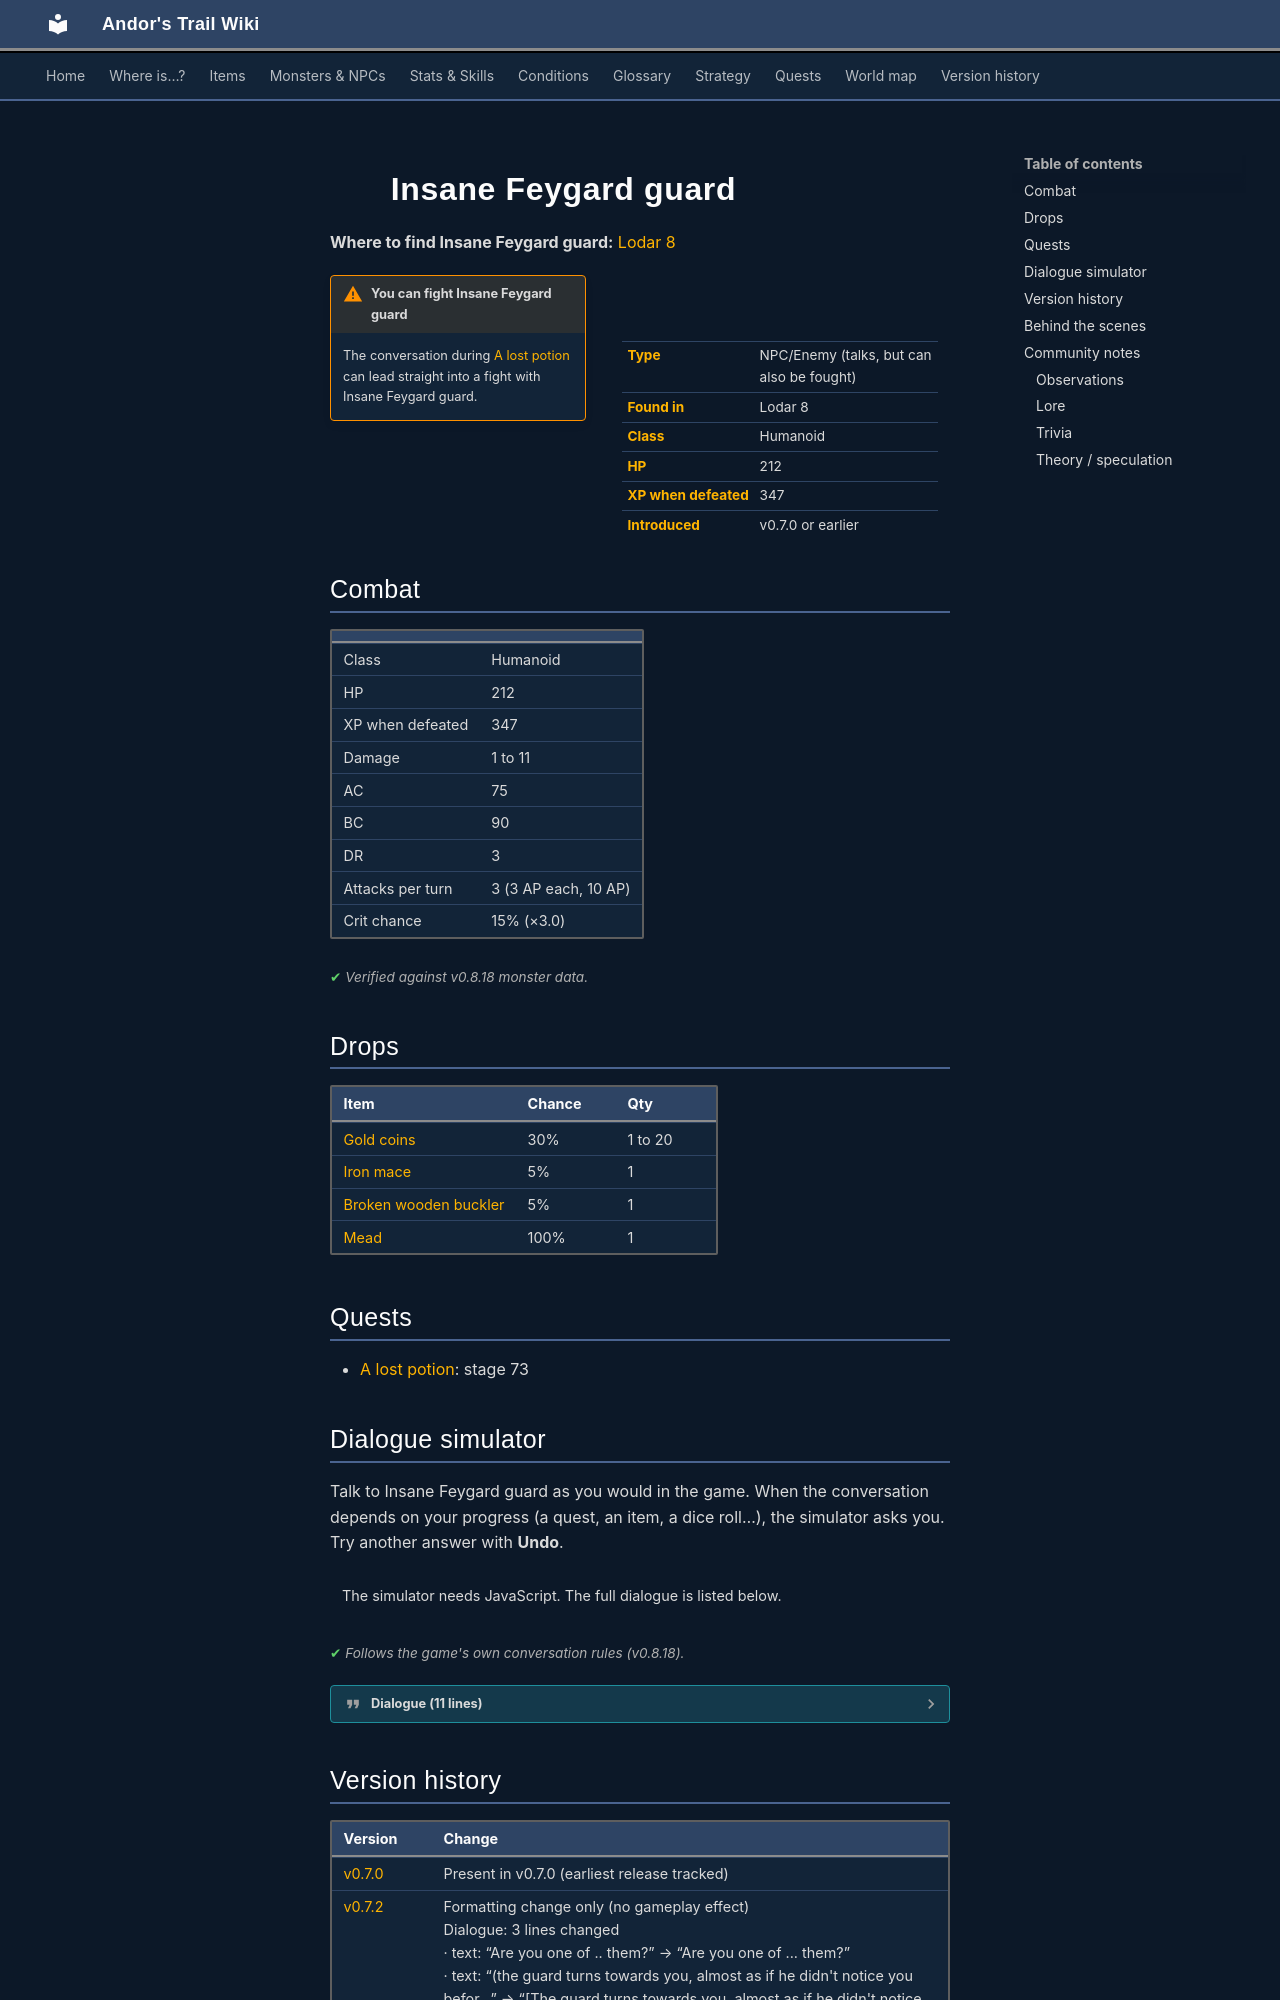

repository: asdfghjkl628/Andor-s-Trail-Wikiiii · page: monsters/lodar_fg4/index.html · generator: mkdocs

---
description: "Insane Feygard guard is an NPC you can also fight in Andor's Trail, found in Lodar 8."
---

# ![](../assets/icons/monsters/monsters_rltiles3_14.png){ .sprite } Insane Feygard guard

**Where to find Insane Feygard guard:** [Lodar 8](../maps/lodar8.md#pin-npc-lodar_fg4)

<div class="infobox" markdown>

<p class="ib-img"><img class="sprite" src="../../assets/icons/monsters/monsters_rltiles3_14.png" alt=""></p>

| | |
|---|---|
| **Type** | NPC/Enemy (talks, but can also be fought) |
| **Found in** | Lodar 8 |
| **Class** | Humanoid |
| **HP** | 212 |
| **XP when defeated** | 347 |
| **Introduced** | v0.7.0 or earlier |

</div>

!!! warning "You can fight Insane Feygard guard"
    The conversation during [A lost potion](../quests/lodar.md#stage-73) can lead straight into a fight with Insane Feygard guard.

## Combat

| | |
|---|---|
| Class | Humanoid |
| HP | 212 |
| XP when defeated | 347 |
| Damage | 1 to 11 |
| AC | 75 |
| BC | 90 |
| DR | 3 |
| Attacks per turn | 3 (3 AP each, 10 AP) |
| Crit chance | 15% (×3.0) |


<p class="verified">Verified against v0.8.18 monster data.</p>

## Drops

| Item | Chance | Qty |
|---|---|---|
| [Gold coins](../items/gold.md) | 30% | 1 to 20 |
| [Iron mace](../items/mace_iron.md) | 5% | 1 |
| [Broken wooden buckler](../items/broken_buckler.md) | 5% | 1 |
| [Mead](../items/mead.md) | 100% | 1 |

## Quests

- [A lost potion](../quests/lodar.md): stage 73

## Dialogue simulator

Talk to Insane Feygard guard as you would in the game. When the conversation depends on your progress (a quest, an item, a dice roll…), the simulator asks you. Try another answer with **Undo**.

<div class="dlg-sim" data-src="../../assets/dialogue/lodar_fg4.json" data-npc="Insane Feygard guard" markdown="0"><noscript>The simulator needs JavaScript. The full dialogue is listed below.</noscript></div>

<p class="verified">Follows the game's own conversation rules (v0.8.18).</p>

??? quote "Dialogue (11 lines)"

    *Exactly as in the game files. Each line appears once; links jump to where a choice leads.*

    <span id="d-lodar_fg4"></span>**`lodar_fg4`** *(silent check: the first matching branch below is taken)*

    - branch 1 *(if reached stage 50 of [Searching for madness](../quests/lodar2.md#stage-50))* → [lodar_fg4_a](#d-lodar_fg4_a)
    - branch 2 → [lodar_fg4_0](#d-lodar_fg4_0)

    <span id="d-lodar_fg4_a"></span>**`lodar_fg4_a`** Insane Feygard guard: “I seem to have lost track of where I am. I was looking for something.”


    <span id="d-lodar_fg4_0"></span>**`lodar_fg4_0`** Insane Feygard guard: “I'll find it.”

    - Next → [lodar_fg4_1](#d-lodar_fg4_1)

    <span id="d-lodar_fg4_1"></span>**`lodar_fg4_1`** Insane Feygard guard: “Soon, it will all be mine.”

    - Next → [lodar_fg4_2](#d-lodar_fg4_2)

    <span id="d-lodar_fg4_2"></span>**`lodar_fg4_2`** Insane Feygard guard: “I'll find what lurks beneath.”

    - “Lurks beneath?” → [lodar_fg4_3](#d-lodar_fg4_3)

    <span id="d-lodar_fg4_3"></span>**`lodar_fg4_3`** Insane Feygard guard: “[The guard turns towards you, almost as if he didn't notice you before]”

    - Next → [lodar_fg4_4](#d-lodar_fg4_4)

    <span id="d-lodar_fg4_4"></span>**`lodar_fg4_4`** Insane Feygard guard: “What, who are you?”

    - Next → [lodar_fg4_5](#d-lodar_fg4_5)

    <span id="d-lodar_fg4_5"></span>**`lodar_fg4_5`** Insane Feygard guard: “Are you one of ... them?”

    - “One of who?” → [lodar_fg4_6](#d-lodar_fg4_6)
    - “[Lie] Yes, I an one of them. Bow down to me.” → [lodar_fg4_6](#d-lodar_fg4_6)
    - “What are you talking about?” → [lodar_fg4_6](#d-lodar_fg4_6)

    <span id="d-lodar_fg4_6"></span>**`lodar_fg4_6`** Insane Feygard guard: “Oh yes, you are one of them. What lurks beneath demands that I purge this land from all of you.”

    - Next → [lodar_fg4_7](#d-lodar_fg4_7)

    <span id="d-lodar_fg4_7"></span>**`lodar_fg4_7`** Insane Feygard guard: “You will be the first of my glorious victories.”

    - “Let's see who's victorious!” → [lodar_fg4_8](#d-lodar_fg4_8)
    - “Please don't hurt me!” → [lodar_fg4_8](#d-lodar_fg4_8)
    - “All right, a fight! I've been wanting to slay more of you Feygard scum.” → [lodar_fg4_8](#d-lodar_fg4_8)

    <span id="d-lodar_fg4_8"></span>**`lodar_fg4_8`** *(silent check: the first matching branch below is taken)* — **effects:** sets stage 73 of [A lost potion](../quests/lodar.md#stage-73)

    - branch 1 → *fight starts*



## Version history

| Version | Change |
|---|---|
| [v0.7.0](../versions/0.7.0.md) | Present in v0.7.0 (earliest release tracked) |
| [v0.7.2](../versions/0.7.2.md) | Formatting change only (no gameplay effect)<br>Dialogue: 3 lines changed<br>· text: “Are you one of .. them?” → “Are you one of ... them?”<br>· text: “(the guard turns towards you, almost as if he didn't notice you befor…” → “[The guard turns towards you, almost as if he didn't notice you befor…” |
| [v0.8.7](../versions/0.8.7.md) | Class: added (humanoid) |

<p class="verified">Verified against v0.8.18 and every earlier release back to v0.7.0 (game data compared release by release).</p>
